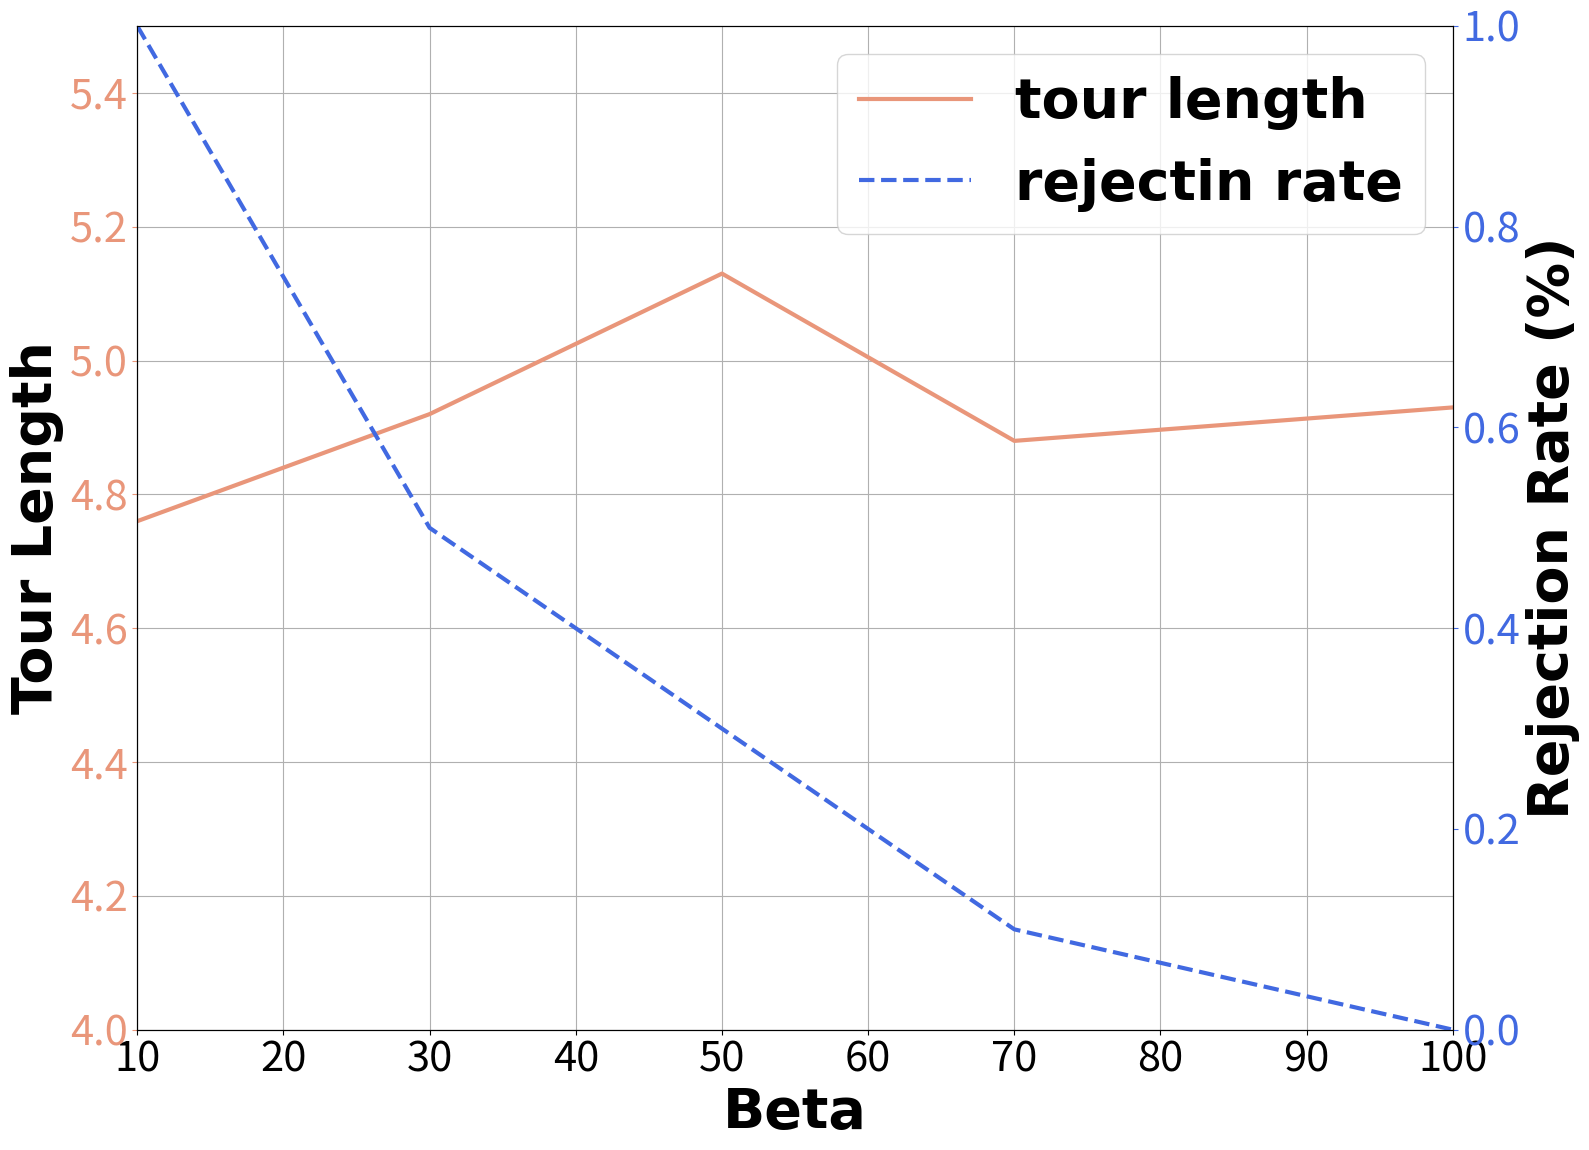

Source code (Python):
import matplotlib.pyplot as plt


m_5_tourlength = [4.76, 4.92, 5.13, 4.88, 4.93]
m_5_rej = [1, 0.5, 0.3, 0.1, 0]
m_10_tourlength = [4.23, 4.18, 4.29, 4.25, 4.22]
m_10_rej = [0.3, 0.2, 0.1, 0.1, 0]
beta = [10, 30, 50, 70, 100]

fig, ax1 = plt.subplots(figsize=(16, 11.6))
# tourlength
line1, = ax1.plot(beta, m_5_tourlength, color='darksalmon', linestyle='-', label='tour length', linewidth=3)
# p1 = ax1.scatter(beta, m_5_tourlength,color = 'red',marker = 'v',s = 30,label = 'tour length')

# rej
ax2 = ax1.twinx()
line2, = ax2.plot(beta, m_5_rej, color='royalblue', linestyle='--', label='rejectin rate', linewidth=3)
# p2 = ax2.scatter(beta, m_5_rej, color = 'blue',marker = 'o',s = 30,label = 'rejection rate')

# beta
ax1.set_xlim([10, 100])
ax1.set_ylim([4, 5.5])
ax2.set_ylim([0, 1])

ax1.set_xlabel('Beta', {'family': 'Times New Roman', 'weight': 'bold', 'size': 40})
ax1.set_ylabel("Tour Length", {'family': 'Times New Roman', 'weight': 'bold', 'size': 40})
ax2.set_ylabel("Rejection Rate (%)", {'family': 'Times New Roman', 'weight': 'bold', 'size': 40})
# ax1.set_xlabel("Instance ID", fontsize=12)
# ax1.set_title(r"The influence on tour length and rejection rate for different $\beta$",fontsize = 14)

# 双Y轴标签颜色设置
# ax1.yaxis.label.set_color(line1.get_color())
# ax2.yaxis.label.set_color(line2.get_color())

# 双Y轴刻度颜色设置
ax1.tick_params(axis='y', colors=line1.get_color(), labelsize=30)
ax1.tick_params(axis='x', labelsize=30)
ax2.tick_params(axis='y', colors=line2.get_color(), labelsize=30)

# 图例设置
# plt.legend(prop={'family': 'Times New Roman', 'weight': 'bold', 'size': 40}, loc="upper left", frameon=False)
plt.legend(handles=[line1, line2], prop={'family': 'Times New Roman', 'weight': 'bold', 'size': 40}, frameon=True)
ax1.grid(axis='both')
plt.tight_layout()
plt.savefig('beta_study.pdf', dpi=100)
plt.show()
